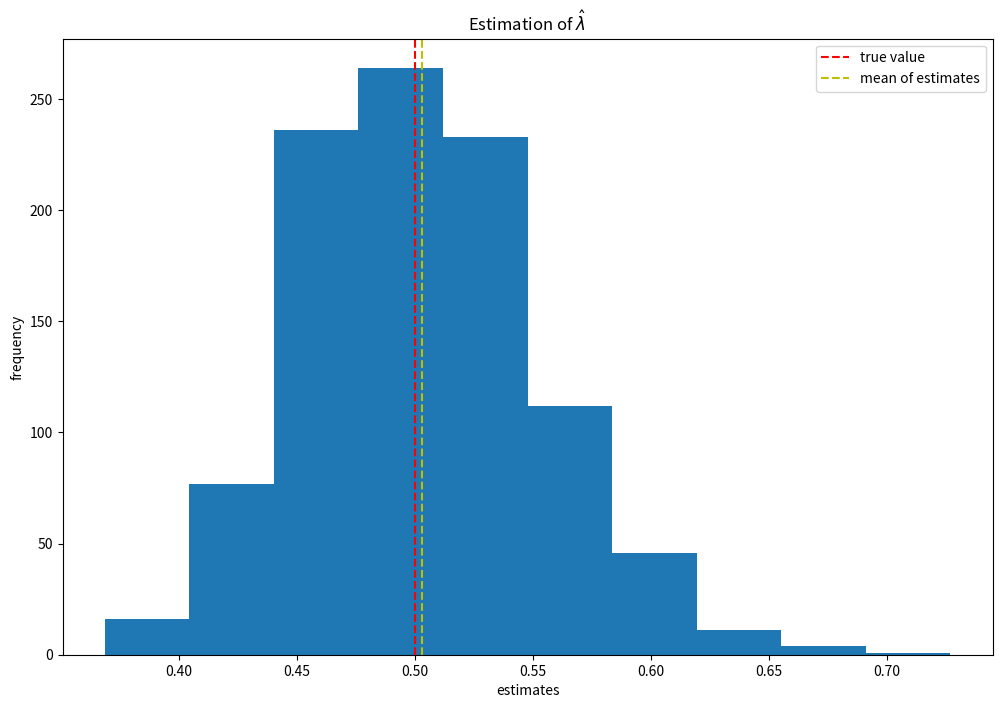
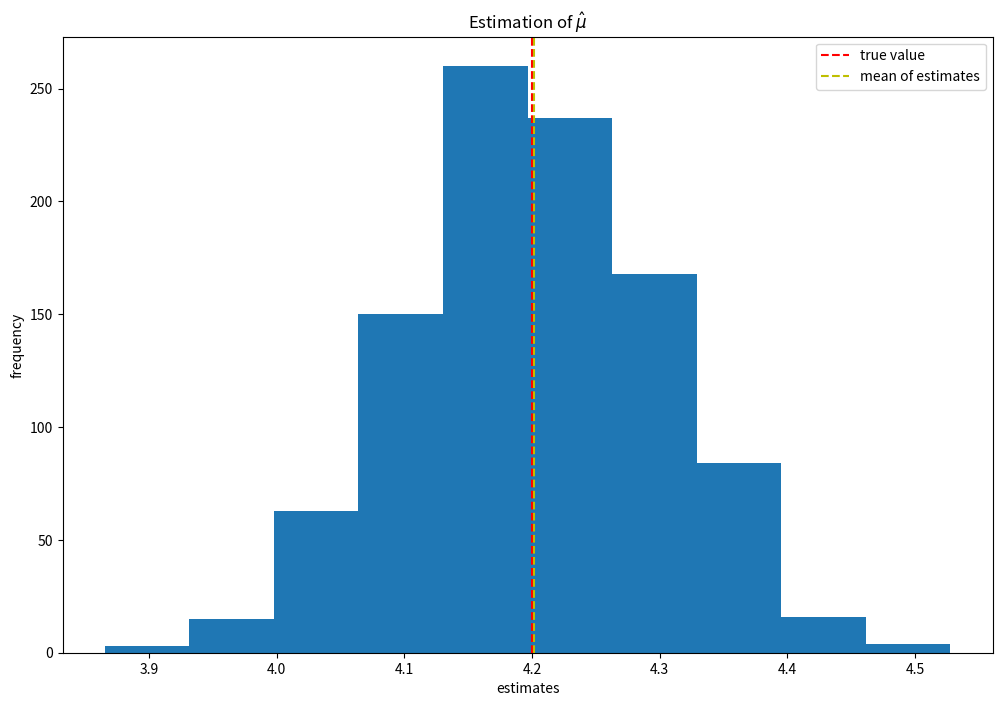
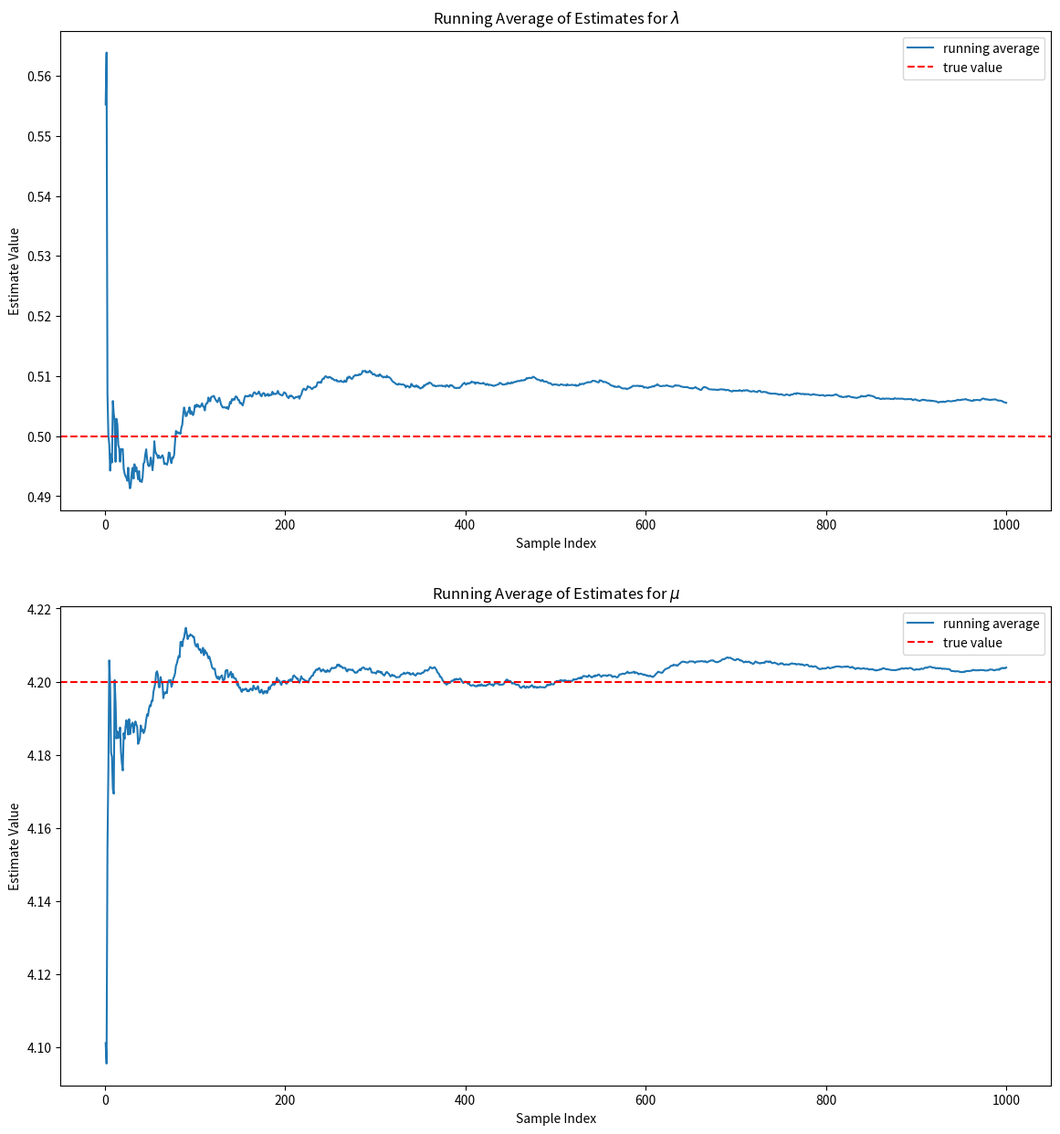

The script that saved these images, in order:
import numpy as np
import matplotlib.pyplot as plt

def simulate_exponential(lambda_true=0.5, sample_size=100, samples=1000):
    estimates = []
    running_avg = []

    # simulate samples
    for i in range(samples):
        rng = np.random.default_rng()
        sample = rng.exponential(1 / lambda_true, sample_size)
        if i == 0:
            running_avg.append(sample_size / sample.sum())
        else:
            running_avg.append(
                (running_avg[-1] * i + sample_size / sample.sum()) / (i + 1)
            )
        mle = sample_size / sample.sum()
        estimates.append(mle)

    est = np.array(estimates)
    mean_est = est.mean()
    return est, mean_est, running_avg

lambda_true = 0.5
sample_size = 100
samples = 1000
estimates, mean_estimates, running_avg_lambda = simulate_exponential(
    lambda_true, sample_size, samples
)
print(f"Bias = {mean_estimates - lambda_true:.4f}")

# plot estimates
plt.figure(figsize=(12, 8))
plt.hist(estimates)
plt.title("Estimation of $\hat{\lambda}$")
plt.ylabel("frequency")
plt.xlabel("estimates")

plt.axvline(x=lambda_true, color="r", linestyle="--")
plt.axvline(x=mean_estimates, color="y", linestyle="--")
plt.legend(["true value", "mean of estimates"])

plt.show()

def simulate_normal(mu_true=4.2, sample_size=100, samples=1000):
    estimates = []
    running_avg = []

    # simulate samples
    for i in range(samples):
        rng = np.random.default_rng()
        sample = rng.normal(loc=mu_true, scale=1.0, size=sample_size)
        if i == 0:
            running_avg.append(sample.sum() / sample_size)
        else:
            running_avg.append(
                (running_avg[-1] * i + sample.sum() / sample_size) / (i + 1)
            )
        mle = sample.sum() / sample_size
        estimates.append(mle)

    est = np.array(estimates)
    mean_est = est.mean()
    return est, mean_est, running_avg

mu_true = 4.2
sample_size = 100
samples = 1000

estimates, mean_estimates, running_avg_mu = simulate_normal(
    mu_true, sample_size, samples
)

print(f"Bias = {mean_estimates - mu_true:.4f}")

# plot estimates
plt.figure(figsize=(12, 8))
plt.hist(estimates)
plt.title("Estimation of $\hat{\mu}$")
plt.ylabel("frequency")
plt.xlabel("estimates")

plt.axvline(x=mu_true, color="r", linestyle="--")
plt.axvline(x=mean_estimates, color="y", linestyle="--")
plt.legend(["true value", "mean of estimates"])

plt.show()

lambda_true = 0.5
mu_true = 4.2
sample_size = 100
samples = 1000
_, _, running_avg_lambda = simulate_exponential(lambda_true, sample_size, samples)
_, _, running_avg_mu = simulate_normal(mu_true, sample_size, samples)

x = np.arange(1, samples + 1)
figure, axis = plt.subplots(2, 1, figsize=(14, 15))
axis[0].plot(x, running_avg_lambda, label="running average")
axis[0].axhline(y=lambda_true, color="r", linestyle="--", label="true value")
axis[0].set_title("Running Average of Estimates for $\lambda$")
axis[0].legend()
axis[0].set_xlabel("Sample Index")
axis[0].set_ylabel("Estimate Value")

axis[1].plot(x, running_avg_mu, label="running average")
axis[1].axhline(y=mu_true, color="r", linestyle="--", label="true value")
axis[1].set_title("Running Average of Estimates for $\mu$")
axis[1].legend()
axis[1].set_xlabel("Sample Index")
axis[1].set_ylabel("Estimate Value")

plt.show()
